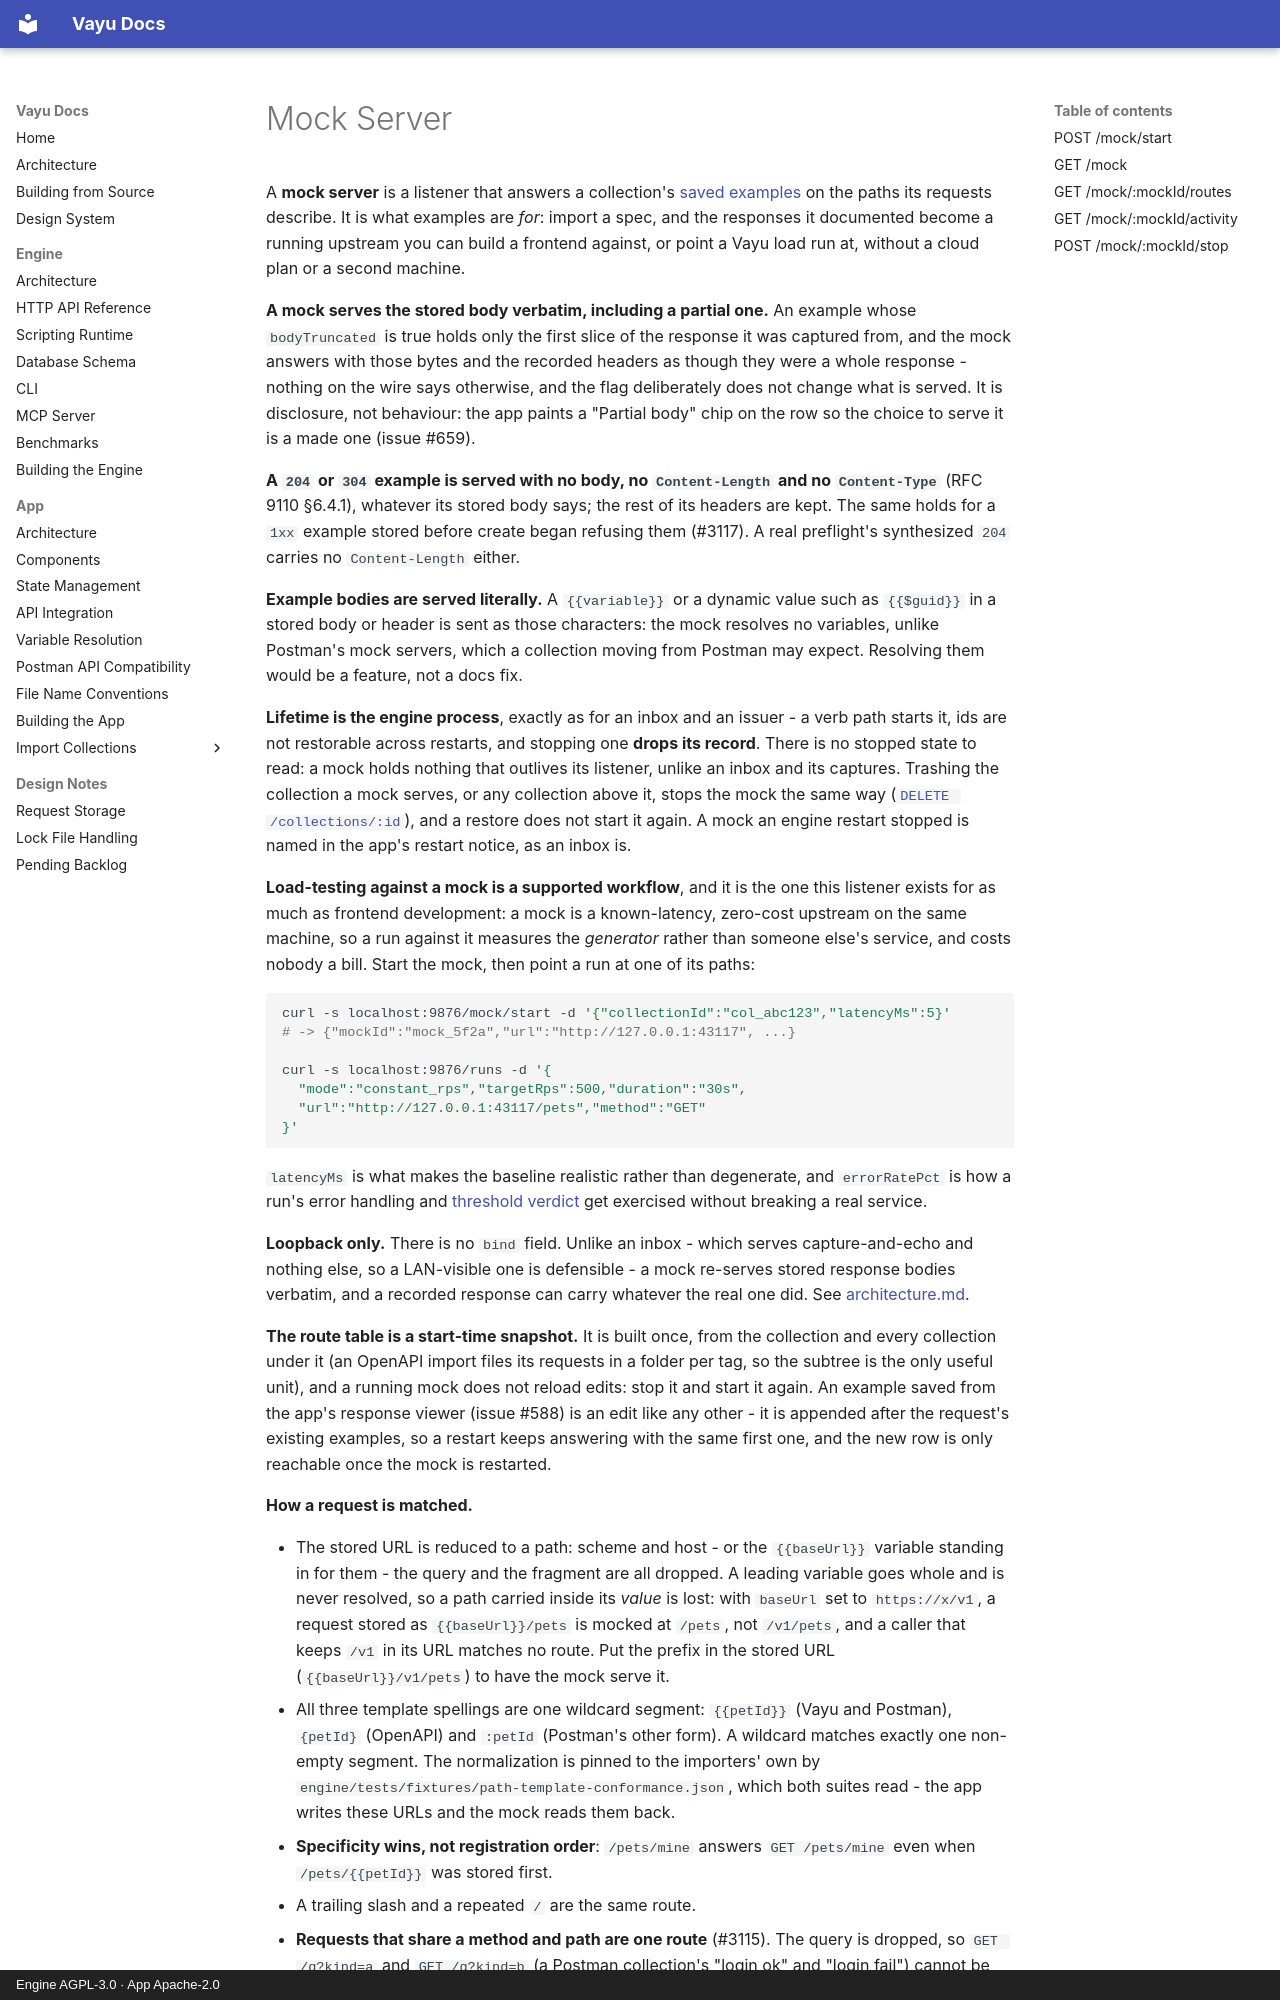

repository: athrvk/vayu · page: engine/api-reference/mock-server/index.html · generator: mkdocs · copyright: Engine AGPL-3.0 · App Apache-2.0

---
description: >-
  The mock-server routes: serve a collection's saved examples on a local port and read its routes and activity.
---

# Mock Server

A **mock server** is a listener that answers a collection's [saved examples](examples.md#request-examples) on the paths its requests describe.
It is what examples are *for*: import a spec, and the responses it documented become a running upstream you can build a frontend against, or point a Vayu load run at, without a cloud plan or a second machine.

**A mock serves the stored body verbatim, including a partial one.**
An example whose `bodyTruncated` is true holds only the first slice of the response it was captured from, and the mock answers with those bytes and the recorded headers as though they were a whole response - nothing on the wire says otherwise, and the flag deliberately does not change what is served.
It is disclosure, not behaviour: the app paints a "Partial body" chip on the row so the choice to serve it is a made one (issue #659).

**A `204` or `304` example is served with no body, no `Content-Length` and no `Content-Type`** (RFC 9110 §6.4.1), whatever its stored body says; the rest of its headers are kept.
The same holds for a `1xx` example stored before create began refusing them (#3117).
A real preflight's synthesized `204` carries no `Content-Length` either.

**Example bodies are served literally.**
A `{{variable}}` or a dynamic value such as `{{$guid}}` in a stored body or header is sent as those characters: the mock resolves no variables, unlike Postman's mock servers, which a collection moving from Postman may expect.
Resolving them would be a feature, not a docs fix.

**Lifetime is the engine process**, exactly as for an inbox and an issuer - a verb path starts it, ids are not restorable across restarts, and stopping one **drops its record**.
There is no stopped state to read: a mock holds nothing that outlives its listener, unlike an inbox and its captures.
Trashing the collection a mock serves, or any collection above it, stops the mock the same way ([`DELETE /collections/:id`](collections.md#delete-collectionsid)), and a restore does not start it again.
A mock an engine restart stopped is named in the app's restart notice, as an inbox is.

**Load-testing against a mock is a supported workflow**, and it is the one this listener exists for as much as frontend development: a mock is a known-latency, zero-cost upstream on the same machine, so a run against it measures the *generator* rather than someone else's service, and costs nobody a bill.
Start the mock, then point a run at one of its paths:

```bash
curl -s localhost:9876/mock/start -d '{"collectionId":"col_abc123","latencyMs":5}'
# -> {"mockId":"mock_5f2a","url":"http://127.0.0.1:43117", ...}

curl -s localhost:9876/runs -d '{
  "mode":"constant_rps","targetRps":500,"duration":"30s",
  "url":"http://127.0.0.1:43117/pets","method":"GET"
}'
```

`latencyMs` is what makes the baseline realistic rather than degenerate, and `errorRatePct` is how a run's error handling and [threshold verdict](load-runs.md#post-runs) get exercised without breaking a real service.

**Loopback only.**
There is no `bind` field.
Unlike an inbox - which serves capture-and-echo and nothing else, so a LAN-visible one is defensible - a mock re-serves stored response bodies verbatim, and a recorded response can carry whatever the real one did.
See [architecture.md](../architecture.md#listeners).

**The route table is a start-time snapshot.**
It is built once, from the collection and every collection under it (an OpenAPI import files its requests in a folder per tag, so the subtree is the only useful unit), and a running mock does not reload edits: stop it and start it again.
An example saved from the app's response viewer (issue #588) is an edit like any other - it is appended after the request's existing examples, so a restart keeps answering with the same first one, and the new row is only reachable once the mock is restarted.

**How a request is matched.**
